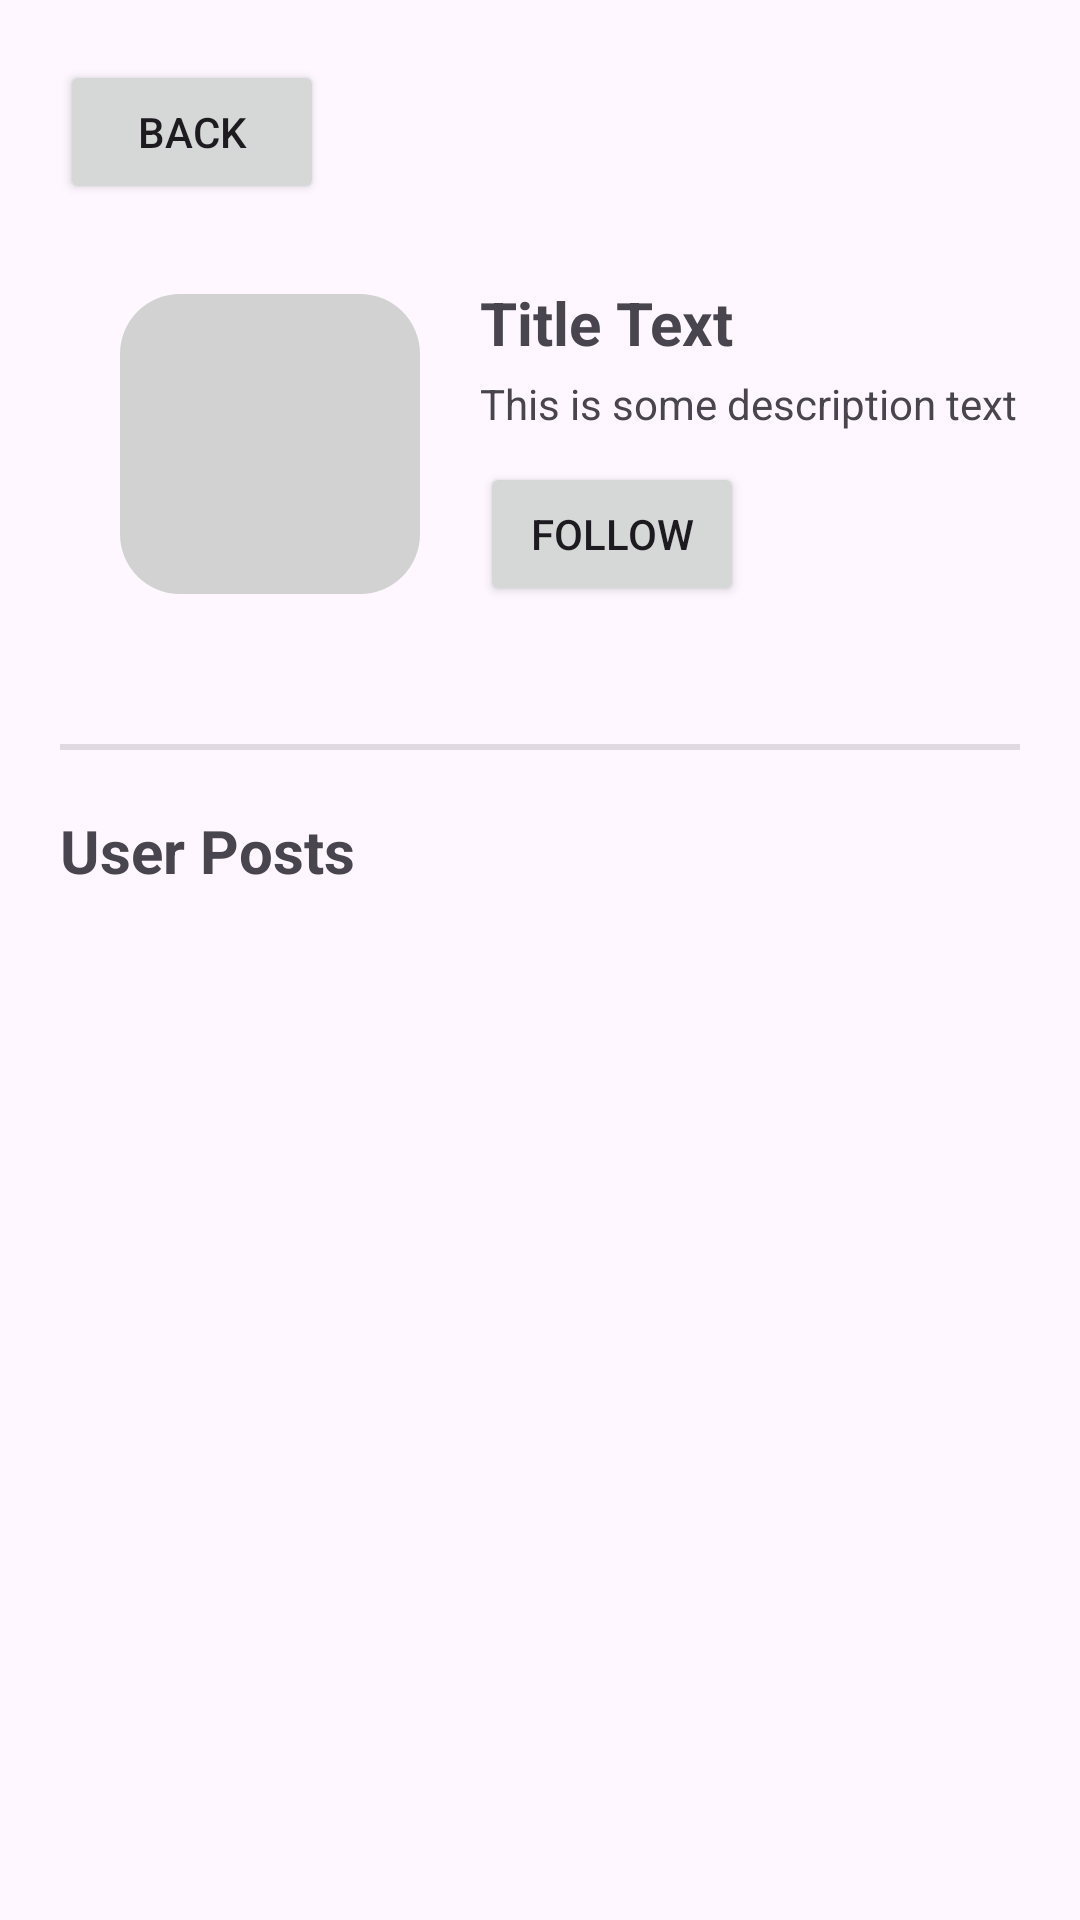

Write the Android layout XML for this screen, with the resource values it uses.
<!-- AndroidManifest.xml: application theme Theme.Travel_Tales_XML -->
<!-- res/layout/activity_user_profile.xml -->
<?xml version="1.0" encoding="utf-8"?>
<LinearLayout xmlns:android="http://schemas.android.com/apk/res/android"
    xmlns:app="http://schemas.android.com/apk/res-auto"
    xmlns:tools="http://schemas.android.com/tools"
    android:layout_width="match_parent"
    android:layout_height="match_parent"
    tools:context=".activities.profile.UserProfile"
    android:orientation="vertical"
    android:padding="20dp">
    <androidx.constraintlayout.widget.ConstraintLayout
        android:layout_width="match_parent"
        android:layout_height="wrap_content"
        android:orientation="horizontal"
        android:gravity="fill_horizontal"
        android:layout_marginBottom="10dp">

        <Button
            android:id="@+id/backButton"
            android:layout_width="wrap_content"
            android:layout_height="wrap_content"
            android:text="Back"
            app:layout_constraintBottom_toBottomOf="parent"
            app:layout_constraintStart_toStartOf="parent"
            app:layout_constraintTop_toTopOf="parent" />

    </androidx.constraintlayout.widget.ConstraintLayout>

    <LinearLayout
        android:layout_width="match_parent"
        android:layout_height="wrap_content"
        android:orientation="horizontal"
        android:layout_marginBottom="10dp">
    <ImageView
        android:id="@+id/imageHolder"
        android:layout_width="100dp"
        android:layout_height="100dp"
        android:src="@drawable/add_post_edittext_background"
        android:layout_margin="20dp"
        />

        <LinearLayout
            android:layout_width="match_parent"
            android:layout_height="wrap_content"
            android:layout_gravity="center"
            android:orientation="vertical">
                <TextView
                    android:id="@+id/title"
                    android:textSize="20sp"
                    android:textStyle="bold"
                    android:layout_width="match_parent"
                    android:text="Title Text"
                    android:layout_height="wrap_content"/>

                <TextView
                    android:id="@+id/description"
                    android:layout_width="match_parent"
                    android:layout_height="wrap_content"
                    android:text="This is some description text"
                    android:layout_marginTop="4dp"/>


                <Button
                    android:id="@+id/followButton"
                    android:layout_width="wrap_content"
                    android:layout_height="wrap_content"
                    android:text="Follow"
                    android:layout_marginTop="10dp"
                    />
        </LinearLayout>

    </LinearLayout>

    <View
        android:layout_marginTop="20dp"
        android:id="@+id/divider"
        android:layout_width="match_parent"
        android:layout_height="2dp"
        android:background="?android:attr/listDivider" />


    <TextView
        android:layout_width="match_parent"
        android:layout_height="wrap_content"
        android:textSize="20sp"
        android:textStyle="bold"
        android:text="User Posts"
        android:layout_marginTop="20dp"/>

    <androidx.recyclerview.widget.RecyclerView
        android:id="@+id/userPosts"
        android:layout_width="match_parent"
        android:layout_height="wrap_content"
        android:layout_marginTop="20dp"
        android:padding="10dp"
        android:scrollbars="vertical"
        />

</LinearLayout>
<!-- resources referenced by this layout -->
<resources>
  <!-- drawable add_post_edittext_background (drawable) -->
  <?xml version="1.0" encoding="utf-8"?>
  <shape xmlns:android="http://schemas.android.com/apk/res/android">
      <solid android:color="#D2D2D2"></solid>
      <corners android:radius="20dp"></corners>
  </shape>
  <style name="Theme.Travel_Tales_XML" parent="Base.Theme.Travel_Tales_XML" />
  <style name="Base.Theme.Travel_Tales_XML" parent="Theme.Material3.DayNight.NoActionBar">
          
          
      </style>
</resources>
